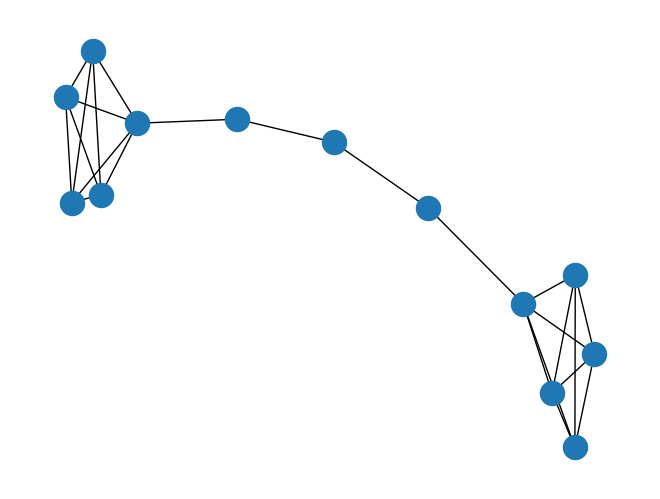
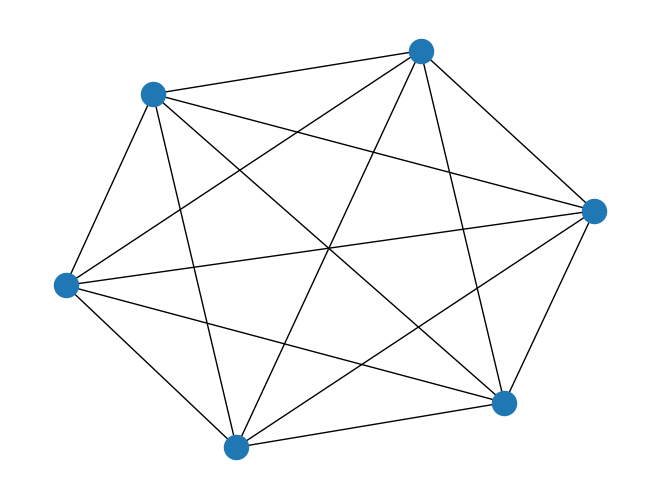
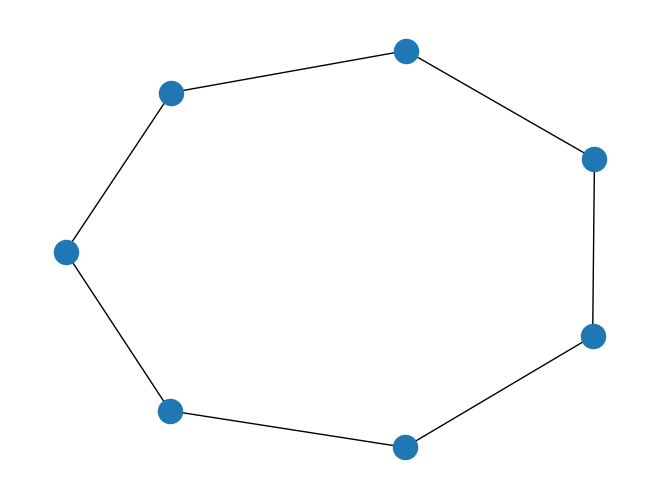
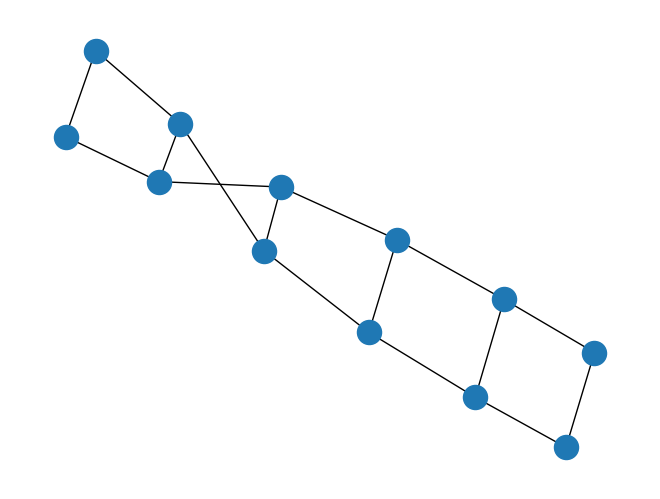
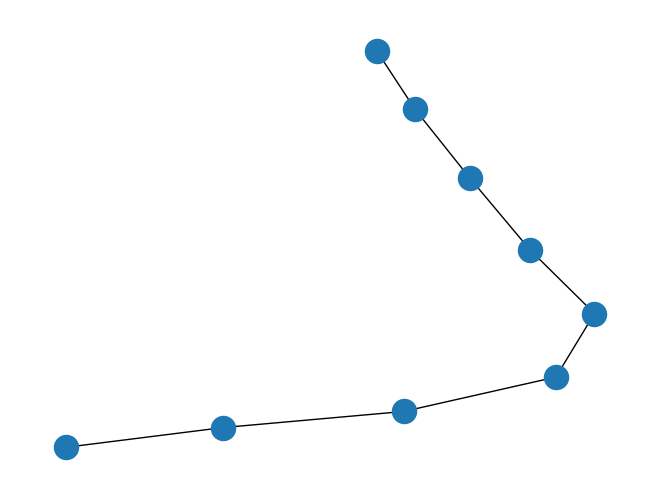
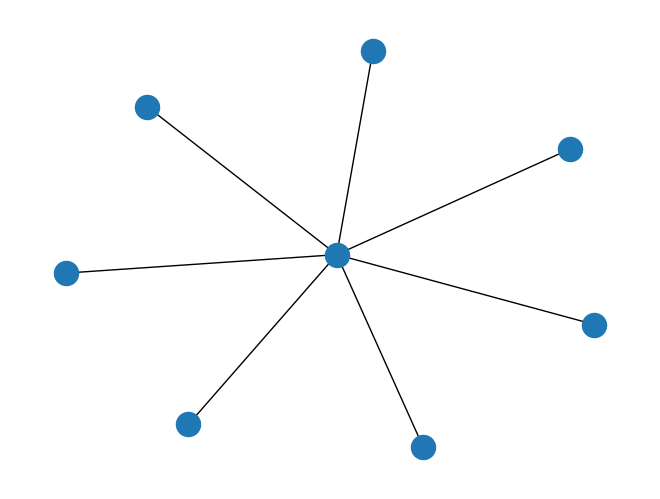
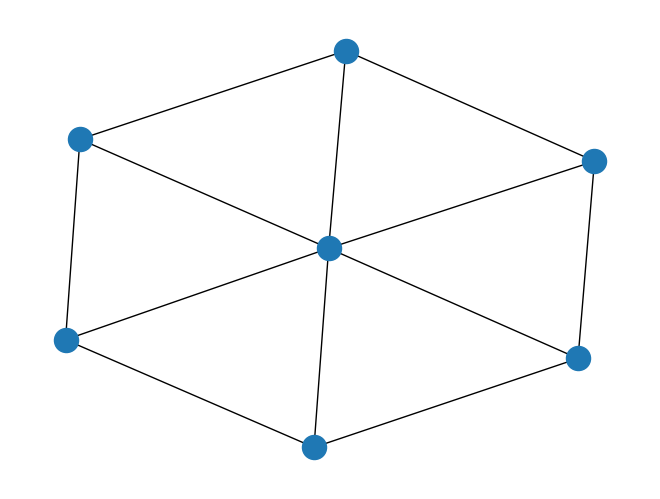
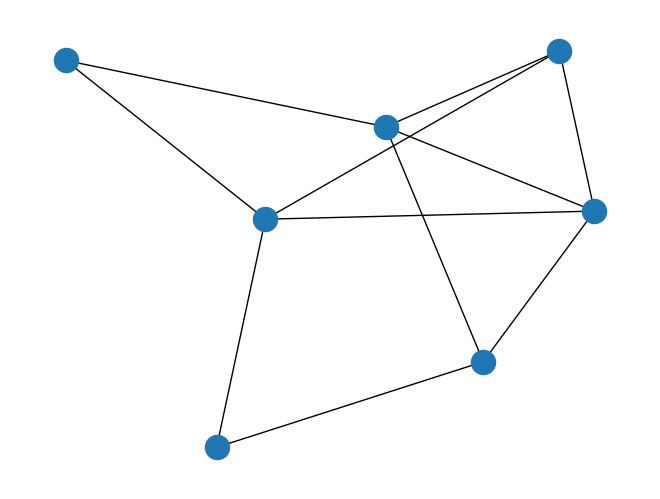

Python code for these plots, in order:
""" network basics """

import networkx as nx
import matplotlib.pyplot as plt

#Graph type - 1 (BARBELL GRAPH)
G=nx.barbell_graph(5,3)
nx.draw(G)
plt.show()

#Graph type - 2 (COMPLETE GRAPH)
H=nx.complete_graph(6)
nx.draw(H)
plt.show()

#Graph type - 3 (Cyclic Graph)
G=nx.cycle_graph(7)
nx.draw(G)
plt.show()

#Graph type - 4 (Ladder)
G=nx.ladder_graph(6)
nx.draw(G)
plt.show()

#Graph type - 5 (path)
G=nx.path_graph(9)
nx.draw(G)
plt.show()

#Graph type - 6 (Star)
G=nx.star_graph(7)
nx.draw(G)
plt.show()

#Graph type - 7 (Wheel)
G=nx.wheel_graph(7)
nx.draw(G)
plt.show()

#Graph type - 8 (random)
G=nx.gnp_random_graph(7,0.5)
nx.draw(G)
plt.show()
